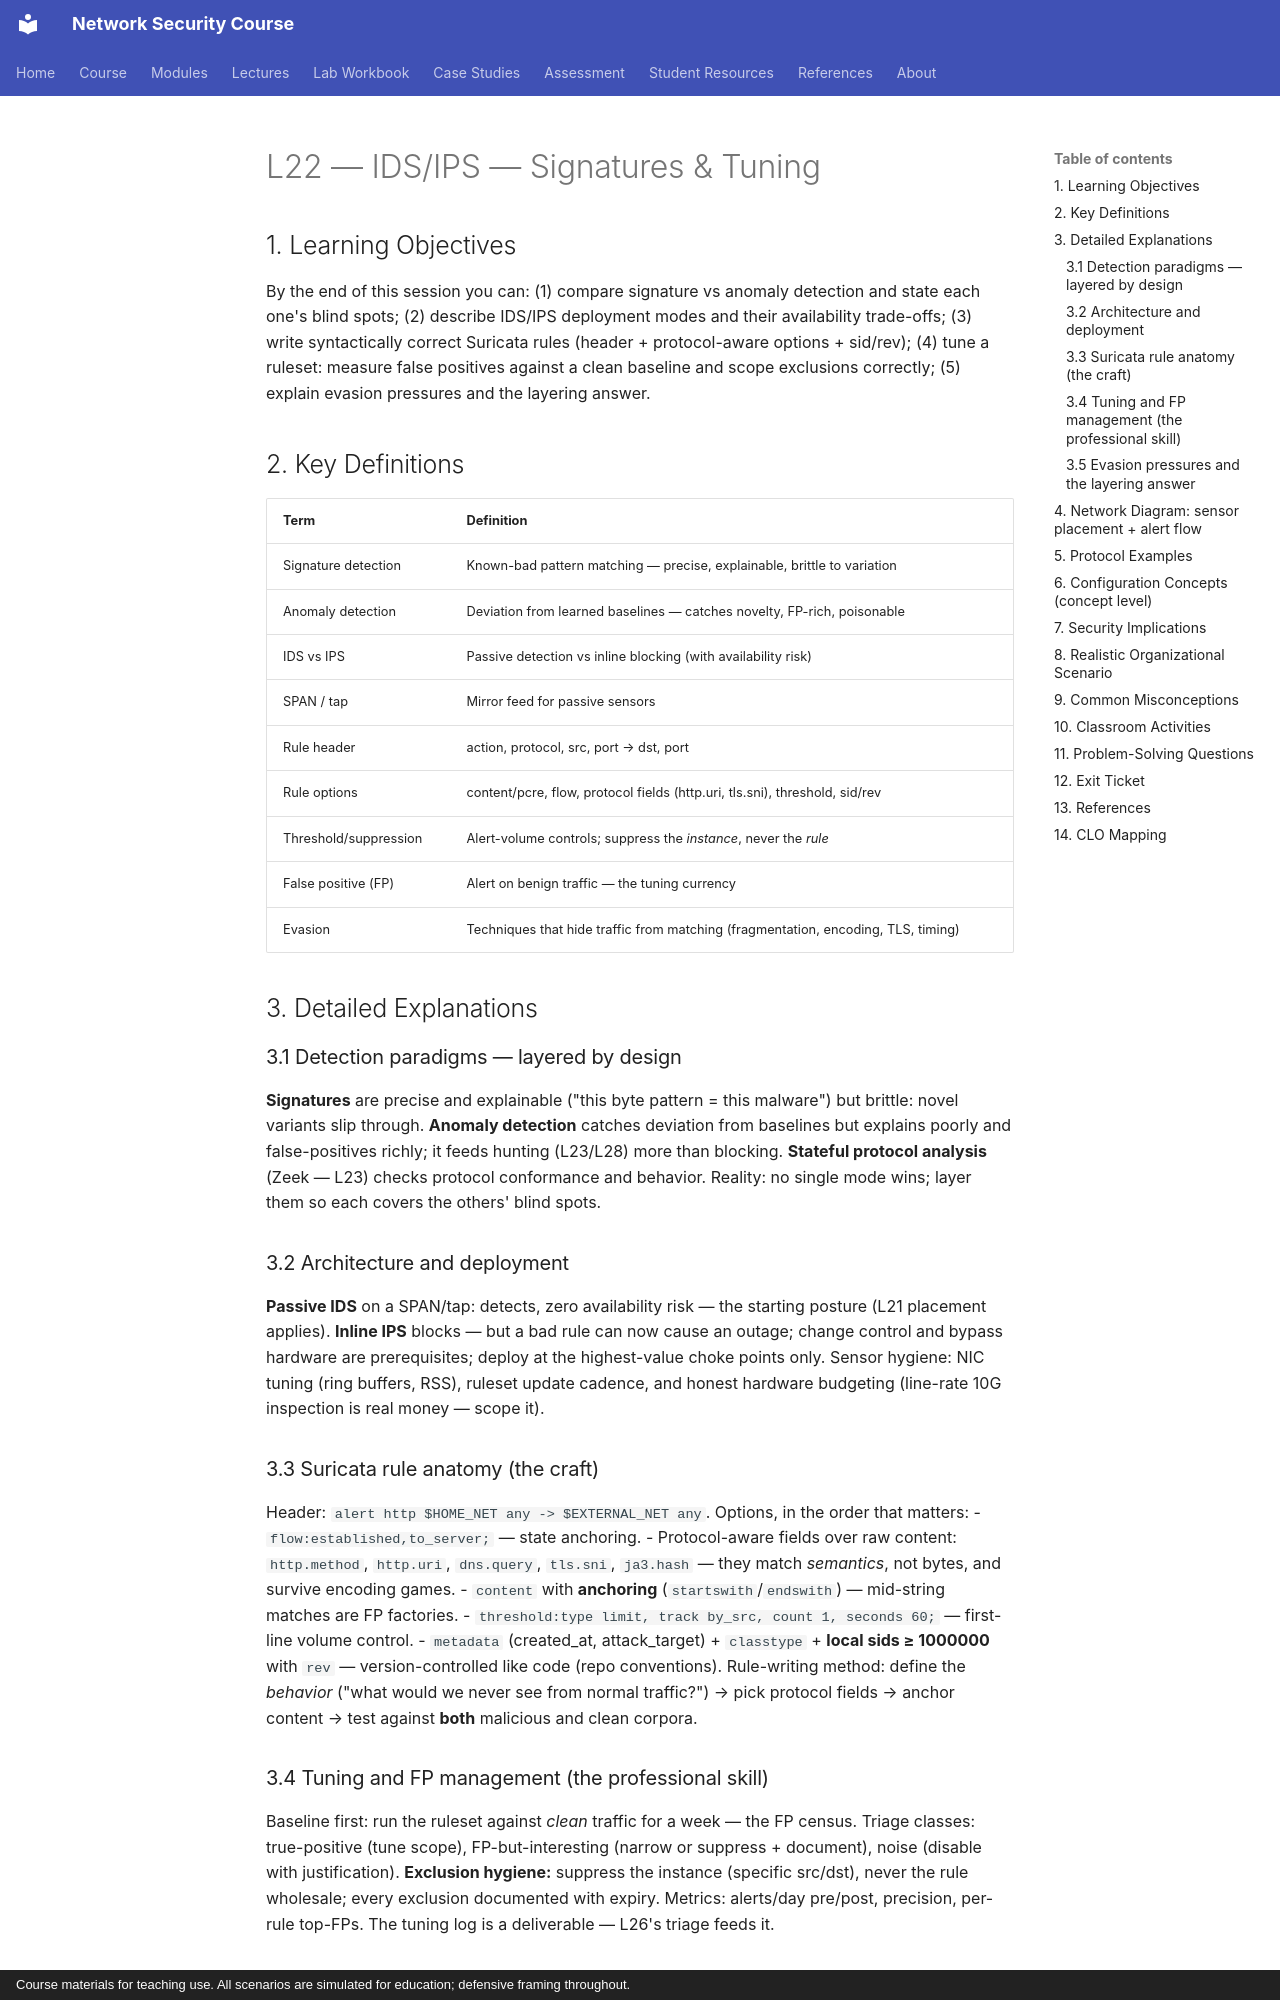

repository: nadeem-majeedch/Network-Security-Course · page: lectures/lecture-22-ids-ips-signatures-tuning/index.html · generator: mkdocs · copyright: Course materials for teaching use. All scenarios are simulated for education; defensive framing throughout.

# L22 — IDS/IPS — Signatures & Tuning

## 1. Learning Objectives

By the end of this session you can: (1) compare signature vs anomaly detection and state each one's blind spots; (2) describe IDS/IPS deployment modes and their availability trade-offs; (3) write syntactically correct Suricata rules (header + protocol-aware options + sid/rev); (4) tune a ruleset: measure false positives against a clean baseline and scope exclusions correctly; (5) explain evasion pressures and the layering answer.

## 2. Key Definitions

| Term | Definition |
|---|---|
| Signature detection | Known-bad pattern matching — precise, explainable, brittle to variation |
| Anomaly detection | Deviation from learned baselines — catches novelty, FP-rich, poisonable |
| IDS vs IPS | Passive detection vs inline blocking (with availability risk) |
| SPAN / tap | Mirror feed for passive sensors |
| Rule header | action, protocol, src, port → dst, port |
| Rule options | content/pcre, flow, protocol fields (http.uri, tls.sni), threshold, sid/rev |
| Threshold/suppression | Alert-volume controls; suppress the *instance*, never the *rule* |
| False positive (FP) | Alert on benign traffic — the tuning currency |
| Evasion | Techniques that hide traffic from matching (fragmentation, encoding, TLS, timing) |

## 3. Detailed Explanations

### 3.1 Detection paradigms — layered by design
**Signatures** are precise and explainable ("this byte pattern = this malware") but brittle: novel variants slip through. **Anomaly detection** catches deviation from baselines but explains poorly and false-positives richly; it feeds hunting (L23/L28) more than blocking. **Stateful protocol analysis** (Zeek — L23) checks protocol conformance and behavior. Reality: no single mode wins; layer them so each covers the others' blind spots.

### 3.2 Architecture and deployment
**Passive IDS** on a SPAN/tap: detects, zero availability risk — the starting posture (L21 placement applies). **Inline IPS** blocks — but a bad rule can now cause an outage; change control and bypass hardware are prerequisites; deploy at the highest-value choke points only. Sensor hygiene: NIC tuning (ring buffers, RSS), ruleset update cadence, and honest hardware budgeting (line-rate 10G inspection is real money — scope it).

### 3.3 Suricata rule anatomy (the craft)
Header: `alert http $HOME_NET any -> $EXTERNAL_NET any`. Options, in the order that matters:
- `flow:established,to_server;` — state anchoring.
- Protocol-aware fields over raw content: `http.method`, `http.uri`, `dns.query`, `tls.sni`, `ja3.hash` — they match *semantics*, not bytes, and survive encoding games.
- `content` with **anchoring** (`startswith`/`endswith`) — mid-string matches are FP factories.
- `threshold:type limit, track by_src, count 1, seconds 60;` — first-line volume control.
- `metadata` (created_at, attack_target) + `classtype` + **local sids ≥ 1000000** with `rev` — version-controlled like code (repo conventions).
Rule-writing method: define the *behavior* ("what would we never see from normal traffic?") → pick protocol fields → anchor content → test against **both** malicious and clean corpora.
